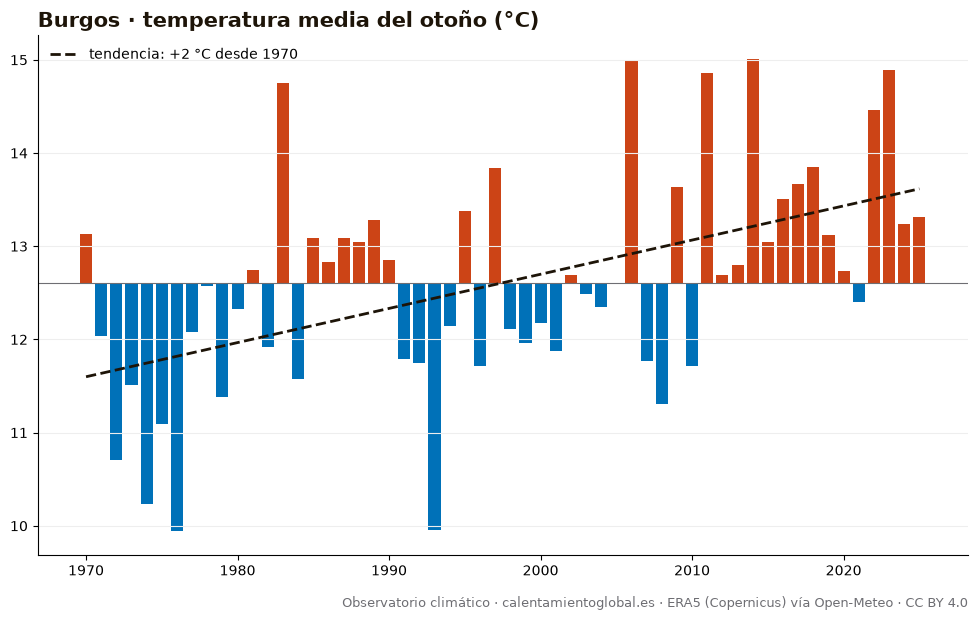

The data file committed next to this chart (first rows):
anio, temperatura_media_C, dias_sobre_normal
1970, 13.13, 55
1971, 12.04, 46
1972, 10.71, 23
1973, 11.51, 29
1974, 10.23, 20
1975, 11.09, 34
1976, 9.94, 16
1977, 12.08, 49
1978, 12.57, 42
1979, 11.38, 32
1980, 12.33, 50
1981, 12.74, 52
1982, 11.92, 37
1983, 14.75, 72
1984, 11.58, 32
1985, 13.09, 56
1986, 12.83, 50
1987, 13.09, 53
1988, 13.05, 52
1989, 13.28, 51
1990, 12.85, 48
1991, 11.79, 37
1992, 11.75, 44
1993, 9.96, 11
1994, 12.14, 44
1995, 13.38, 57
1996, 11.72, 29
1997, 13.84, 65
1998, 12.11, 37
1999, 11.96, 38
2000, 12.18, 39
2001, 11.88, 27
2002, 12.69, 46
2003, 12.49, 48
2004, 12.35, 40
2005, 12.59, 46
2006, 14.99, 73
2007, 11.77, 31
2008, 11.31, 33
2009, 13.64, 59
2010, 11.72, 33
2011, 14.86, 71
2012, 12.69, 47
2013, 12.8, 45
2014, 15.01, 73
2015, 13.04, 50
2016, 13.51, 56
2017, 13.67, 61
2018, 13.85, 60
2019, 13.12, 48
2020, 12.73, 49
2021, 12.4, 41
2022, 14.46, 68
2023, 14.89, 70
2024, 13.24, 54
2025, 13.31, 52
